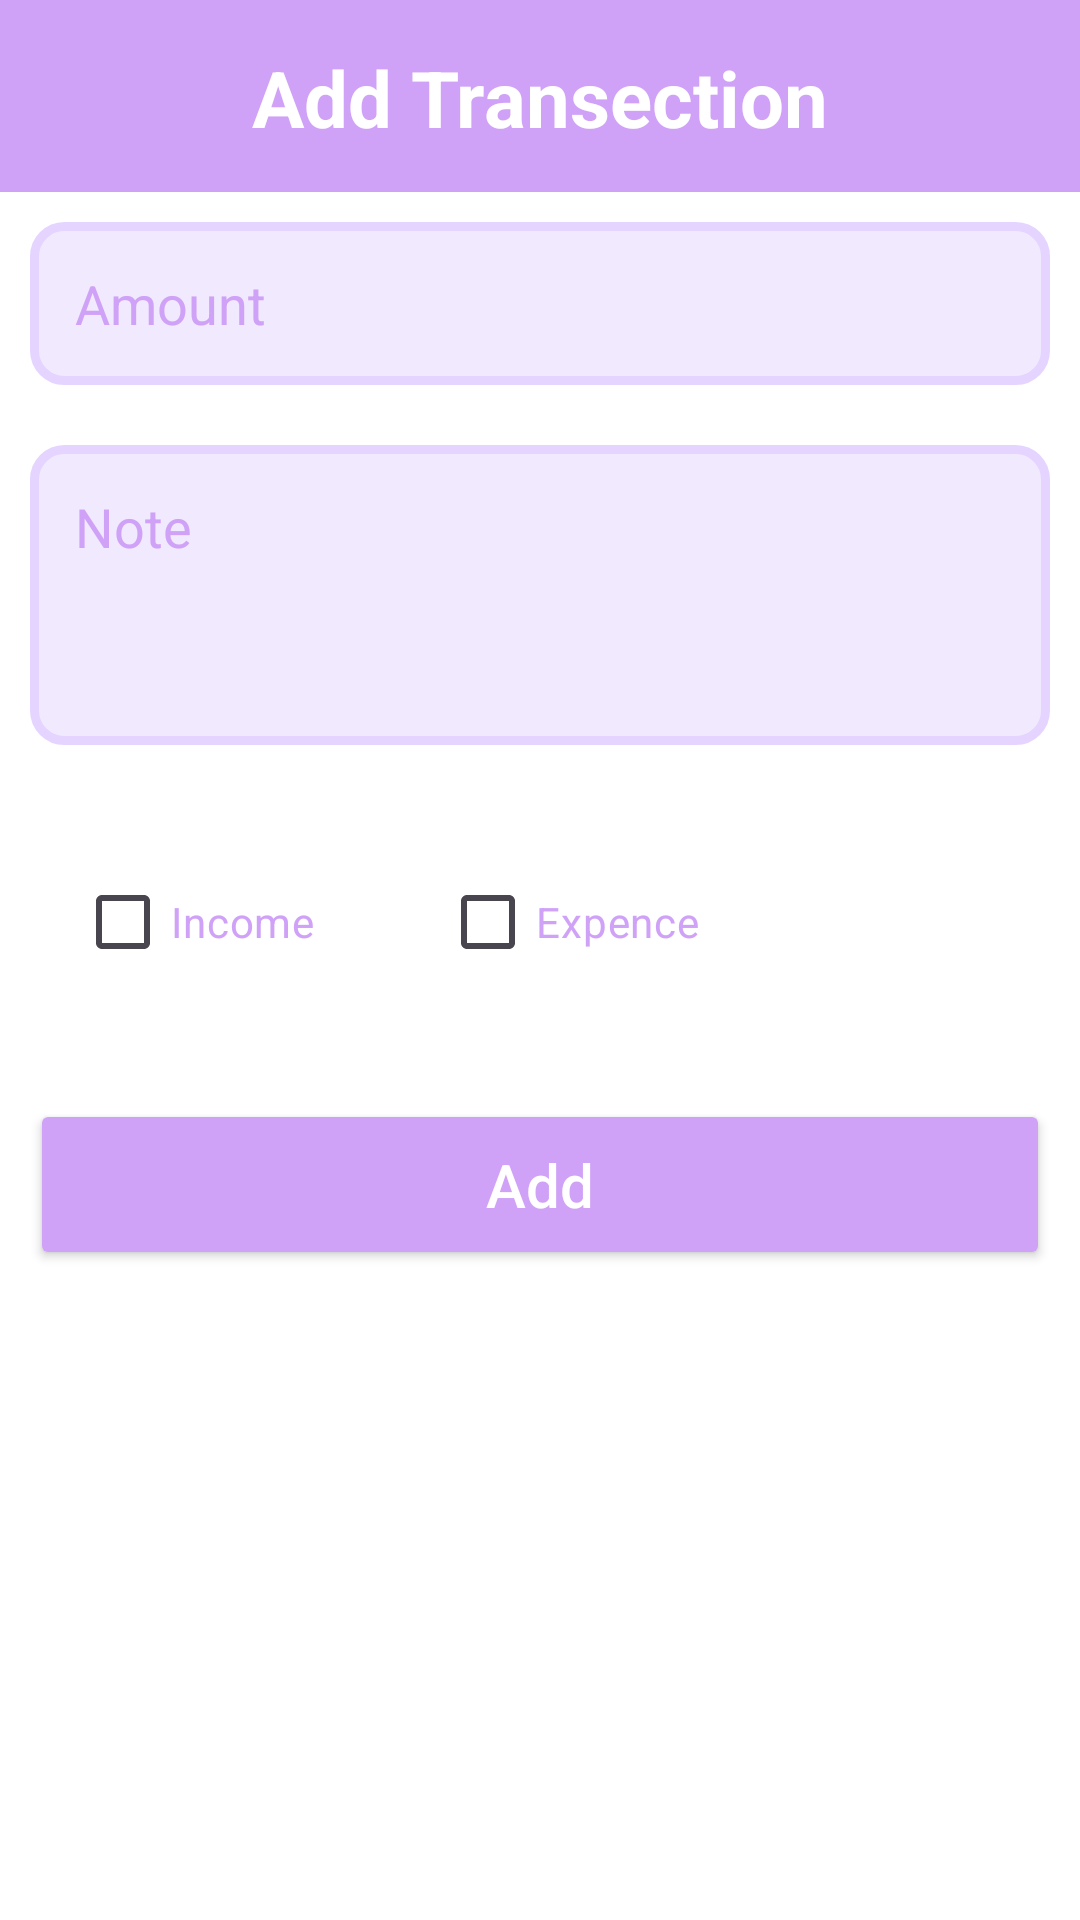

Layout XML and referenced resources for this Android screen:
<!-- AndroidManifest.xml: application theme Theme.ExpManager -->
<!-- res/layout/activity_addtransection.xml -->
<?xml version="1.0" encoding="utf-8"?>
<LinearLayout xmlns:android="http://schemas.android.com/apk/res/android"
    xmlns:app="http://schemas.android.com/apk/res-auto"
    xmlns:tools="http://schemas.android.com/tools"
    android:layout_width="match_parent"
    android:layout_height="match_parent"
    android:background="@color/white"
    android:backgroundTint="@color/white"
    android:orientation="vertical"
    tools:context=".addtransection">

    <RelativeLayout
        android:id="@+id/relativeLayout"
        android:layout_width="match_parent"
        android:layout_height="?actionBarSize"
        android:background="@color/ten"
        app:layout_constraintEnd_toEndOf="parent"
        app:layout_constraintStart_toStartOf="parent"
        app:layout_constraintTop_toTopOf="parent">

        <TextView
            android:layout_width="match_parent"
            android:layout_height="match_parent"
            android:layout_alignParentStart="true"
            android:layout_alignParentTop="true"
            android:layout_alignParentEnd="true"
            android:layout_alignParentBottom="true"
            android:layout_marginStart="5dp"
            android:layout_marginTop="5dp"
            android:layout_marginEnd="5dp"
            android:layout_marginBottom="5dp"
            android:gravity="center"
            android:padding="10dp"
            android:text="Add Transection"
            android:textAlignment="center"
            android:textColor="@color/white"
            android:textSize="26sp"
            android:textStyle="bold"
            tools:ignore="HardcodedText,TextContrastCheck" />

    </RelativeLayout>

    <EditText

        android:id="@+id/useramountadd"
        android:layout_width="match_parent"
        android:layout_height="wrap_content"
        android:layout_margin="10dp"
        android:background="@drawable/edittax_backgraound"
        android:hint="Amount"
        android:inputType="number"
        android:padding="15dp"
        android:textColor="@color/ten"
        android:textColorHint="@color/ten"></EditText>

    <EditText
        android:id="@+id/usernoteadd"
        android:layout_width="match_parent"
        android:layout_height="100dp"
        android:layout_margin="10dp"
        android:background="@drawable/edittax_backgraound"
        android:gravity="start"
        android:hint="Note"
        android:inputType="text"
        android:padding="15dp"
        android:textAlignment="textStart"
        android:textColor="@color/ten"
        android:textColorHint="@color/ten"></EditText>

    <LinearLayout
        android:layout_width="match_parent"
        android:layout_height="wrap_content"
        android:layout_gravity="center"
        android:layout_margin="10dp"
        android:orientation="horizontal"
        android:padding="15dp"
        android:weightSum="2">

        <CheckBox
            android:id="@+id/incomechcekbox"
            android:layout_width="wrap_content"
            android:layout_height="wrap_content"
            android:layout_gravity="center"
            android:layout_weight="1"
            android:text="Income"
            android:textColor="@color/ten"></CheckBox>

        <CheckBox
            android:id="@+id/expencecheckbox"
            android:layout_width="wrap_content"
            android:layout_height="wrap_content"
            android:layout_gravity="center"
            android:layout_marginEnd="60dp"
            android:layout_weight="2"
            android:text="Expence"
            android:textColor="@color/ten"></CheckBox>
    </LinearLayout>

    <androidx.appcompat.widget.AppCompatButton
        android:id="@+id/useraddbtn"
        android:layout_width="match_parent"
        android:layout_height="wrap_content"
        android:layout_gravity="center"
        android:layout_margin="10dp"
        android:backgroundTint="@color/ten"
        android:gravity="center"
        android:padding="15dp"
        android:text="Add"
        android:textAllCaps="false"
        android:textColor="@color/white"
        android:textSize="20sp" />

</LinearLayout>
<!-- resources referenced by this layout -->
<resources>
  <color name="ten">#D0A2F7</color>
  <color name="white">#FFFFFFFF</color>
  <!-- drawable edittax_backgraound (drawable) -->
  <?xml version="1.0" encoding="utf-8"?>
  <selector xmlns:android="http://schemas.android.com/apk/res/android">
      <item>
          <shape android:shape="rectangle">
              <solid android:color="@color/sixty"/>
              <corners android:radius="10dp"/>
              <stroke android:color="@color/thirty" android:width="3dp"/>
          </shape>
  
      </item>
  
  </selector>
  <style name="Theme.ExpManager" parent="Base.Theme.ExpManager" />
  <color name="sixty">#F1EAFF</color>
  <color name="thirty">#E5D4FF</color>
  <style name="Base.Theme.ExpManager" parent="Theme.Material3.DayNight.NoActionBar">
          
          
      </style>
</resources>
